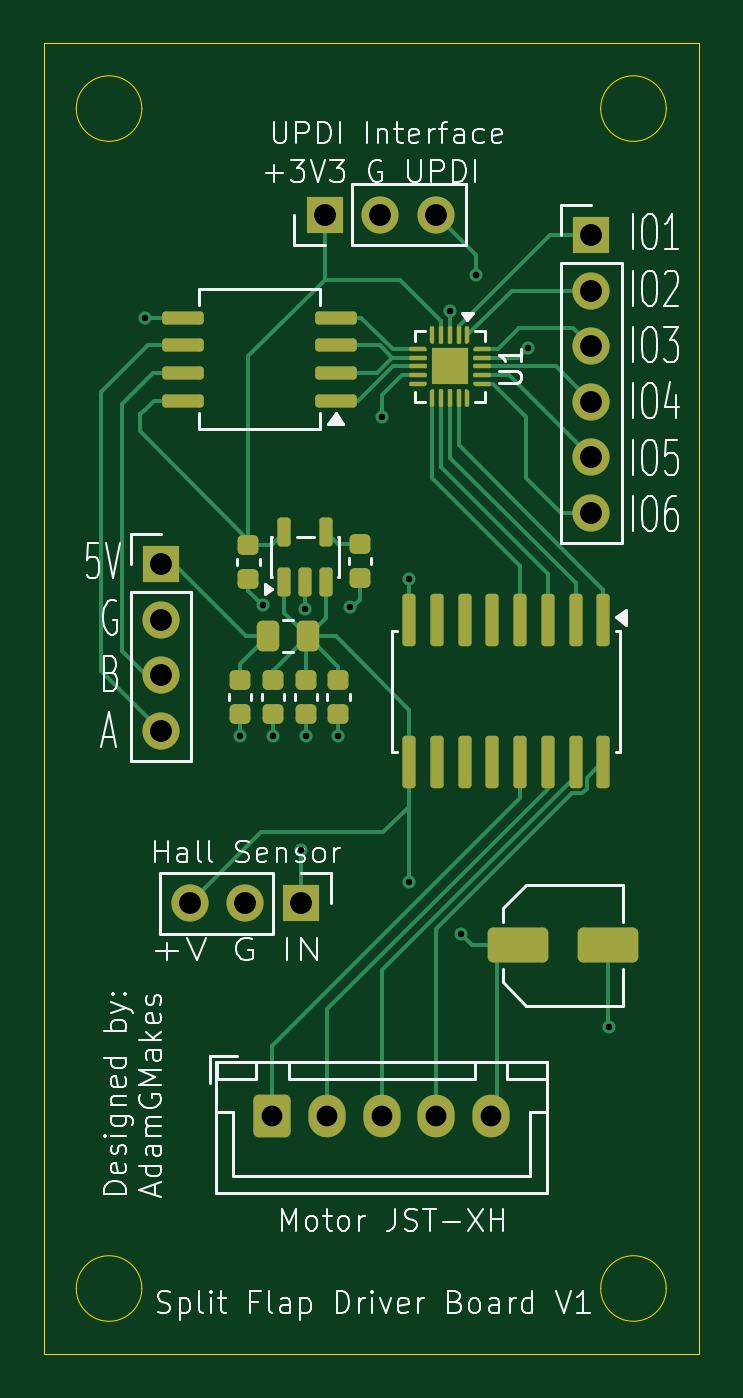
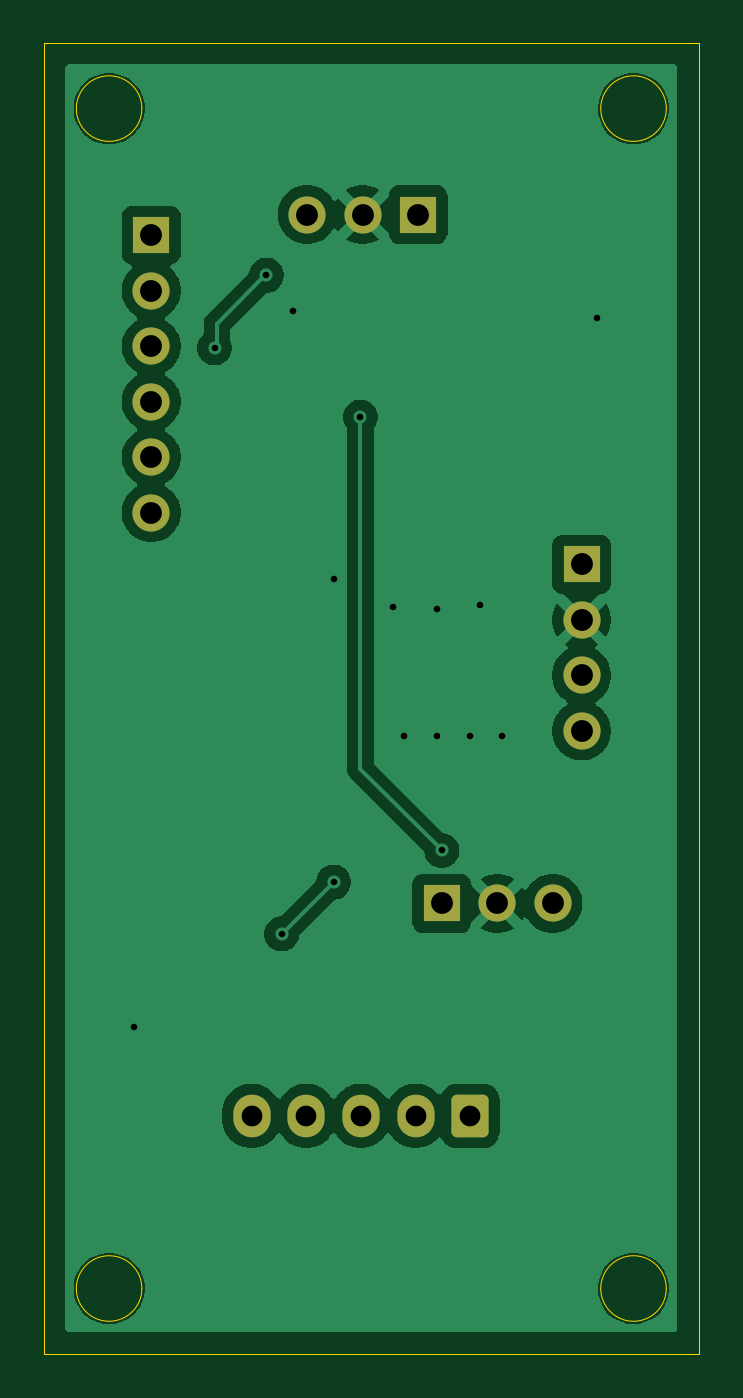
Circuit board: 11 layer files. Board 30.0 x 60.0 mm.
- bottom_copper: SplitFlapDriverATtiny1616V2-B_Cu.gbr (45941 bytes)
- bottom_mask: SplitFlapDriverATtiny1616V2-B_Mask.gbr (1868 bytes)
- paste: SplitFlapDriverATtiny1616V2-B_Paste.gbr (470 bytes)
- bottom_silk: SplitFlapDriverATtiny1616V2-B_Silkscreen.gbr (471 bytes)
- outline: SplitFlapDriverATtiny1616V2-Edge_Cuts.gbr (1239 bytes)
- top_copper: SplitFlapDriverATtiny1616V2-F_Cu.gbr (19293 bytes)
- top_mask: SplitFlapDriverATtiny1616V2-F_Mask.gbr (7418 bytes)
- paste: SplitFlapDriverATtiny1616V2-F_Paste.gbr (6740 bytes)
- top_silk: SplitFlapDriverATtiny1616V2-F_Silkscreen.gbr (59774 bytes)
- drill: SplitFlapDriverATtiny1616V2-NPTH.drl (269 bytes)
- drill: SplitFlapDriverATtiny1616V2-PTH.drl (1056 bytes)

=== bottom_copper: SplitFlapDriverATtiny1616V2-B_Cu.gbr (45941 bytes, source omitted) ===
=== bottom_mask: SplitFlapDriverATtiny1616V2-B_Mask.gbr (1868 bytes, source withheld) ===
=== paste: SplitFlapDriverATtiny1616V2-B_Paste.gbr ===
%TF.GenerationSoftware,KiCad,Pcbnew,9.0.5*%
%TF.CreationDate,2025-11-13T00:09:03-05:00*%
%TF.ProjectId,SplitFlapDriverATtiny1616V2,53706c69-7446-46c6-9170-447269766572,rev?*%
%TF.SameCoordinates,Original*%
%TF.FileFunction,Paste,Bot*%
%TF.FilePolarity,Positive*%
%FSLAX46Y46*%
G04 Gerber Fmt 4.6, Leading zero omitted, Abs format (unit mm)*
G04 Created by KiCad (PCBNEW 9.0.5) date 2025-11-13 00:09:03*
%MOMM*%
%LPD*%
G01*
G04 APERTURE LIST*
G04 APERTURE END LIST*
M02*

=== bottom_silk: SplitFlapDriverATtiny1616V2-B_Silkscreen.gbr ===
%TF.GenerationSoftware,KiCad,Pcbnew,9.0.5*%
%TF.CreationDate,2025-11-13T00:09:03-05:00*%
%TF.ProjectId,SplitFlapDriverATtiny1616V2,53706c69-7446-46c6-9170-447269766572,rev?*%
%TF.SameCoordinates,Original*%
%TF.FileFunction,Legend,Bot*%
%TF.FilePolarity,Positive*%
%FSLAX46Y46*%
G04 Gerber Fmt 4.6, Leading zero omitted, Abs format (unit mm)*
G04 Created by KiCad (PCBNEW 9.0.5) date 2025-11-13 00:09:03*
%MOMM*%
%LPD*%
G01*
G04 APERTURE LIST*
G04 APERTURE END LIST*
M02*

=== outline: SplitFlapDriverATtiny1616V2-Edge_Cuts.gbr ===
%TF.GenerationSoftware,KiCad,Pcbnew,9.0.5*%
%TF.CreationDate,2025-11-13T00:09:03-05:00*%
%TF.ProjectId,SplitFlapDriverATtiny1616V2,53706c69-7446-46c6-9170-447269766572,rev?*%
%TF.SameCoordinates,Original*%
%TF.FileFunction,Profile,NP*%
%FSLAX46Y46*%
G04 Gerber Fmt 4.6, Leading zero omitted, Abs format (unit mm)*
G04 Created by KiCad (PCBNEW 9.0.5) date 2025-11-13 00:09:03*
%MOMM*%
%LPD*%
G01*
G04 APERTURE LIST*
%TA.AperFunction,Profile*%
%ADD10C,0.050000*%
%TD*%
G04 APERTURE END LIST*
D10*
X148500000Y-137000000D02*
G75*
G02*
X145500000Y-137000000I-1500000J0D01*
G01*
X145500000Y-137000000D02*
G75*
G02*
X148500000Y-137000000I1500000J0D01*
G01*
X120000000Y-80000000D02*
X150000000Y-80000000D01*
X150000000Y-140000000D01*
X120000000Y-140000000D01*
X120000000Y-80000000D01*
X124500000Y-83000000D02*
G75*
G02*
X121500000Y-83000000I-1500000J0D01*
G01*
X121500000Y-83000000D02*
G75*
G02*
X124500000Y-83000000I1500000J0D01*
G01*
X148500000Y-83000000D02*
G75*
G02*
X145500000Y-83000000I-1500000J0D01*
G01*
X145500000Y-83000000D02*
G75*
G02*
X148500000Y-83000000I1500000J0D01*
G01*
X124500000Y-137000000D02*
G75*
G02*
X121500000Y-137000000I-1500000J0D01*
G01*
X121500000Y-137000000D02*
G75*
G02*
X124500000Y-137000000I1500000J0D01*
G01*
M02*

=== top_copper: SplitFlapDriverATtiny1616V2-F_Cu.gbr (19293 bytes, source omitted) ===
=== top_mask: SplitFlapDriverATtiny1616V2-F_Mask.gbr (7418 bytes, source withheld) ===
=== paste: SplitFlapDriverATtiny1616V2-F_Paste.gbr (6740 bytes, source withheld) ===
=== top_silk: SplitFlapDriverATtiny1616V2-F_Silkscreen.gbr (59774 bytes, source omitted) ===
=== drill: SplitFlapDriverATtiny1616V2-NPTH.drl ===
M48
; DRILL file {KiCad 9.0.5} date 2025-11-13T00:09:11-0500
; FORMAT={-:-/ absolute / metric / decimal}
; #@! TF.CreationDate,2025-11-13T00:09:11-05:00
; #@! TF.GenerationSoftware,Kicad,Pcbnew,9.0.5
; #@! TF.FileFunction,NonPlated,1,2,NPTH
FMAT,2
METRIC
%
G90
G05
M30

=== drill: SplitFlapDriverATtiny1616V2-PTH.drl ===
M48
; DRILL file {KiCad 9.0.5} date 2025-11-13T00:09:11-0500
; FORMAT={-:-/ absolute / metric / decimal}
; #@! TF.CreationDate,2025-11-13T00:09:11-05:00
; #@! TF.GenerationSoftware,Kicad,Pcbnew,9.0.5
; #@! TF.FileFunction,Plated,1,2,PTH
FMAT,2
METRIC
; #@! TA.AperFunction,Plated,PTH,ViaDrill
T1C0.300
; #@! TA.AperFunction,Plated,PTH,ComponentDrill
T2C0.950
; #@! TA.AperFunction,Plated,PTH,ComponentDrill
T3C1.000
%
G90
G05
T1
X124.65Y-92.575
X129.0Y-111.7
X130.025Y-105.737
X130.5Y-111.7
X131.775Y-116.95
X131.975Y-105.925
X132.0Y-111.7
X133.5Y-111.7
X134.025Y-105.825
X135.5Y-97.125
X136.725Y-104.55
X136.725Y-118.4
X138.6Y-92.25
X139.1Y-120.775
X139.8Y-90.625
X142.175Y-93.95
X145.875Y-125.025
T2
X130.475Y-129.1
X132.975Y-129.1
X135.475Y-129.1
X137.975Y-129.1
X140.475Y-129.1
T3
X125.375Y-103.865
X125.375Y-106.405
X125.375Y-108.945
X125.375Y-111.485
X126.695Y-119.375
X129.235Y-119.375
X131.775Y-119.375
X132.86Y-87.85
X135.4Y-87.85
X137.94Y-87.85
X145.075Y-88.79
X145.075Y-91.33
X145.075Y-93.87
X145.075Y-96.41
X145.075Y-98.95
X145.075Y-101.49
M30
